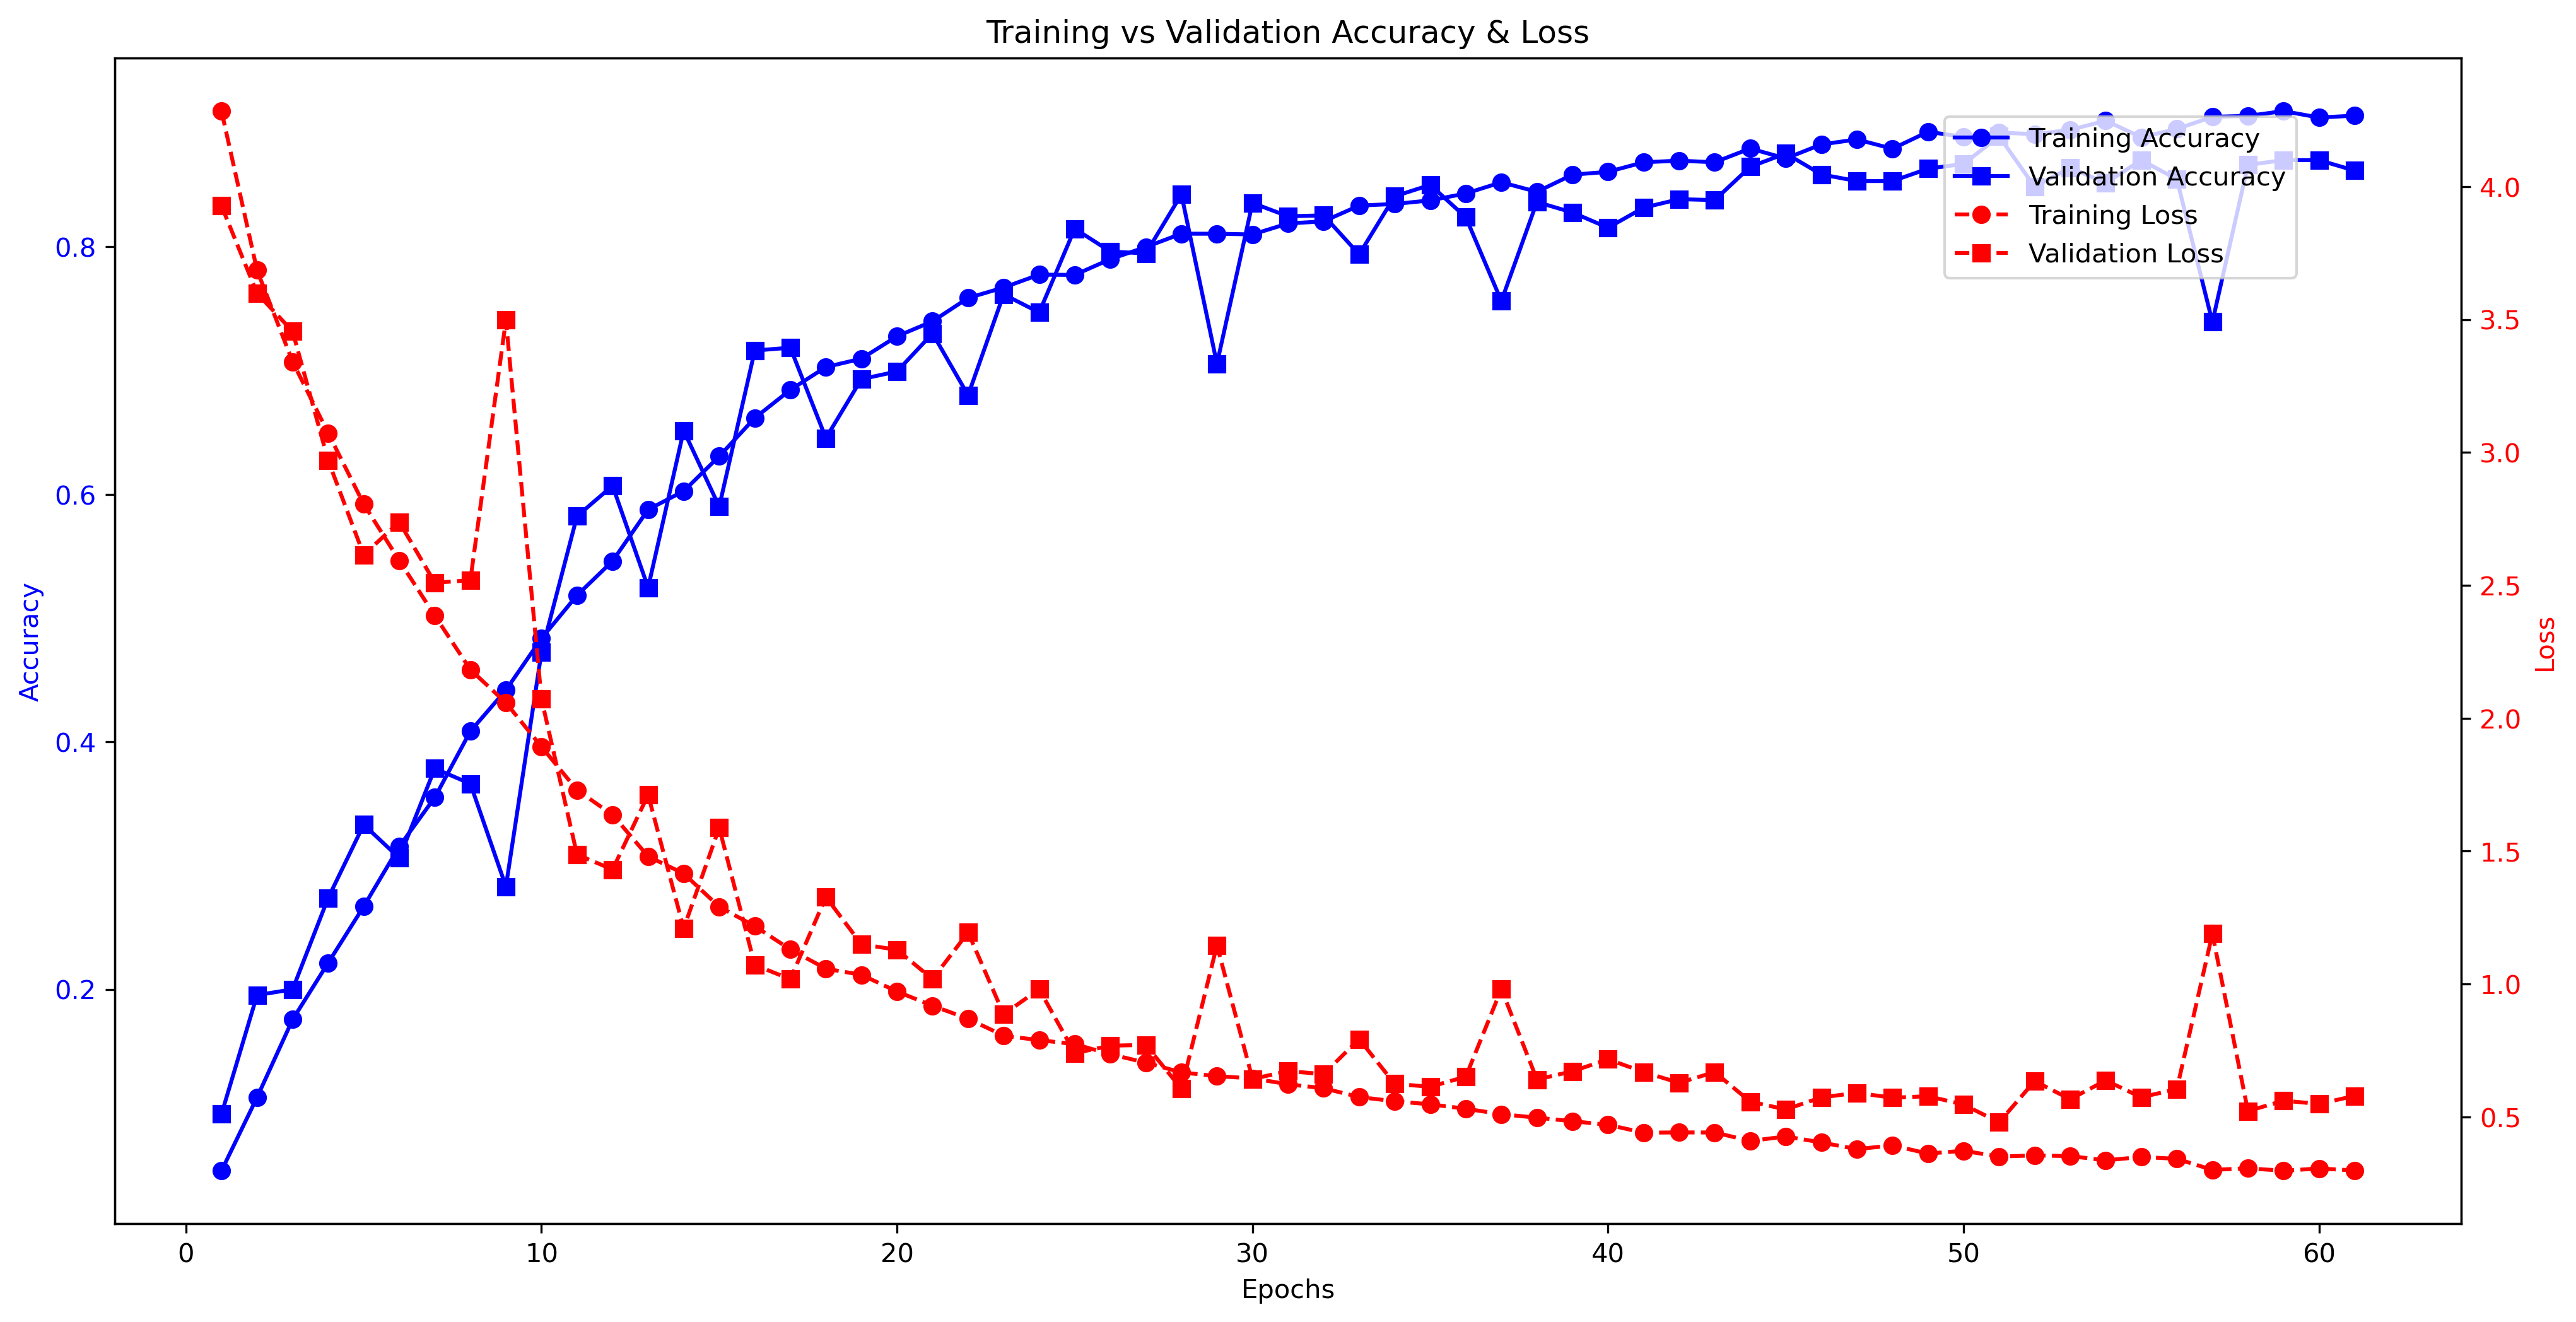

The file beside this chart, header and first rows:
epoch, accuracy, loss, val_accuracy, val_loss
0, 0.05347, 4.284, 0.09923, 3.927
1, 0.1127, 3.685, 0.1954, 3.599
2, 0.1756, 3.341, 0.2, 3.455
3, 0.2214, 3.073, 0.2738, 2.97
4, 0.267, 2.806, 0.3331, 2.614
5, 0.3154, 2.593, 0.3062, 2.738
6, 0.3551, 2.386, 0.3785, 2.51
7, 0.4085, 2.183, 0.3662, 2.519
8, 0.4418, 2.058, 0.2831, 3.498
9, 0.4836, 1.893, 0.4723, 2.072
10, 0.5184, 1.73, 0.5823, 1.487
11, 0.5461, 1.636, 0.6069, 1.431
12, 0.5876, 1.48, 0.5246, 1.712
13, 0.6026, 1.416, 0.6515, 1.209
14, 0.6307, 1.29, 0.59, 1.588
15, 0.6617, 1.218, 0.7162, 1.072
16, 0.6844, 1.13, 0.7185, 1.018
17, 0.7028, 1.058, 0.6454, 1.327
18, 0.7096, 1.035, 0.6931, 1.149
19, 0.7276, 0.9718, 0.6992, 1.129
20, 0.7398, 0.9181, 0.73, 1.019
21, 0.7586, 0.8694, 0.68, 1.194
22, 0.7671, 0.8055, 0.7615, 0.8862
23, 0.7775, 0.7887, 0.7469, 0.9805
24, 0.7773, 0.7738, 0.8146, 0.7398
25, 0.79, 0.7358, 0.7962, 0.7679
26, 0.7998, 0.7041, 0.7946, 0.7708
27, 0.8105, 0.6674, 0.8423, 0.6059
28, 0.8105, 0.6531, 0.7054, 1.145
29, 0.81, 0.645, 0.8354, 0.6429
30, 0.8188, 0.6228, 0.8246, 0.672
31, 0.8205, 0.6078, 0.8254, 0.6611
32, 0.8332, 0.5747, 0.7938, 0.7924
33, 0.8346, 0.5587, 0.8408, 0.6244
34, 0.8375, 0.5473, 0.85, 0.6134
35, 0.843, 0.5307, 0.8238, 0.6515
36, 0.8521, 0.5102, 0.7562, 0.9812
37, 0.8444, 0.497, 0.8362, 0.6407
38, 0.8582, 0.4839, 0.8277, 0.6715
39, 0.8606, 0.4703, 0.8154, 0.7168
40, 0.8682, 0.4407, 0.8315, 0.6688
41, 0.8696, 0.4416, 0.8385, 0.6282
42, 0.8682, 0.4414, 0.8377, 0.6685
43, 0.8794, 0.4094, 0.8646, 0.5573
44, 0.8713, 0.4265, 0.8754, 0.528
45, 0.8827, 0.4039, 0.8585, 0.5734
46, 0.8867, 0.3787, 0.8531, 0.5905
47, 0.8792, 0.3927, 0.8531, 0.5721
48, 0.8929, 0.3621, 0.8631, 0.5778
49, 0.8888, 0.3726, 0.8669, 0.5466
50, 0.8923, 0.3506, 0.8892, 0.4795
51, 0.8909, 0.3551, 0.8485, 0.6348
52, 0.8944, 0.3524, 0.8638, 0.5664
53, 0.9019, 0.3366, 0.8515, 0.6373
54, 0.8884, 0.3492, 0.87, 0.5737
55, 0.8952, 0.3423, 0.8546, 0.6049
56, 0.905, 0.3007, 0.7392, 1.189
57, 0.9058, 0.3066, 0.8662, 0.5218
58, 0.9096, 0.2975, 0.87, 0.5611
59, 0.9044, 0.306, 0.87, 0.5487
... 1 more rows
